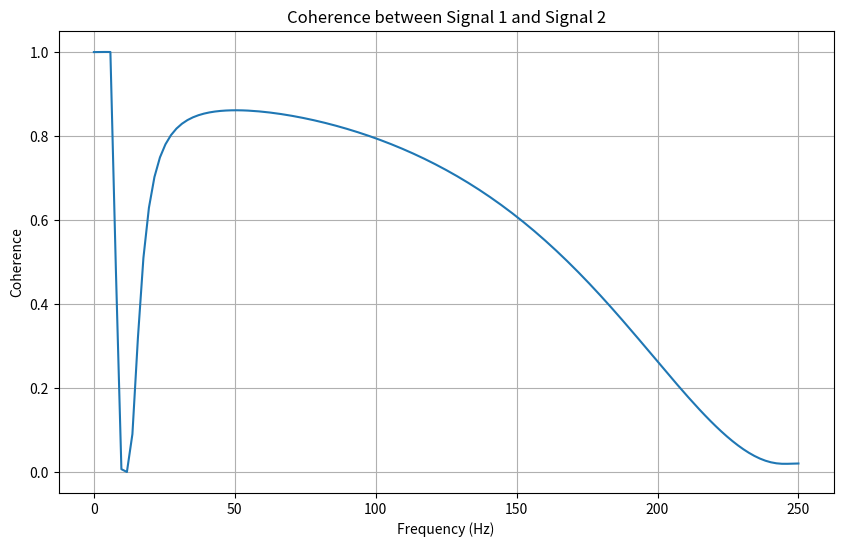

This chart was generated by the following Python code:
import numpy as np
import matplotlib.pyplot as plt

# 生成两个示例信号
fs = 500  # 采样频率
t = np.arange(0, 10, 1/fs)  # 时间向量

# 信号1：基本为 5Hz 的正弦波
signal1 = np.sin(2 * np.pi * 5 * t)

# 信号2：5Hz 的正弦波，加上10Hz的噪声
signal2 = np.sin(2 * np.pi * 5 * t) + 0.5 * np.sin(2 * np.pi * 10 * t)

# 计算并绘制信号的相干性
plt.figure(figsize=(10, 6))
Cxy, f = plt.cohere(signal1, signal2, NFFT=256, Fs=fs, noverlap=128)

plt.title('Coherence between Signal 1 and Signal 2')
plt.xlabel('Frequency (Hz)')
plt.ylabel('Coherence')
plt.grid(True)
plt.show()
